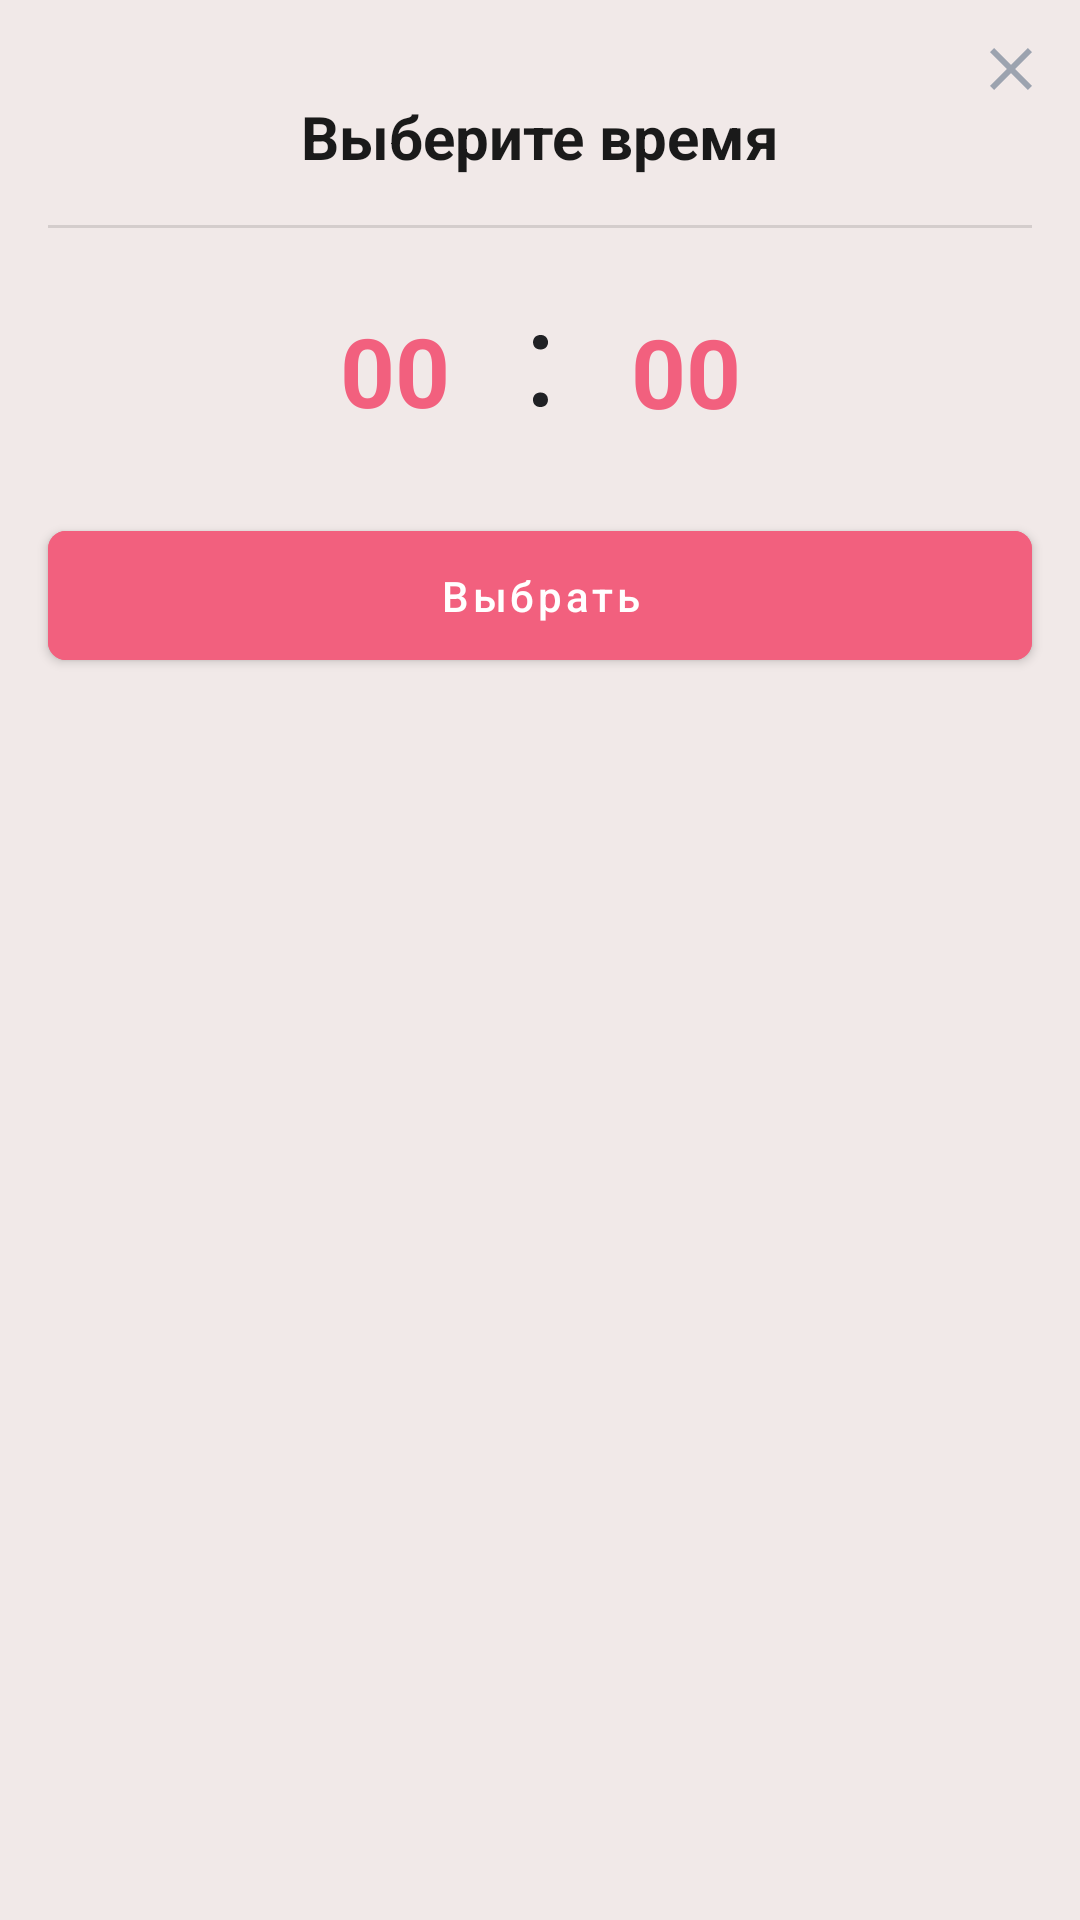

Here is an Android app screen rendered from its layout file. Give the layout XML and the strings, colors and styles it references.
<!-- AndroidManifest.xml: application theme Theme.TasksApp -->
<!-- res/layout/bottom_sheet_pickup_time.xml -->
<?xml version="1.0" encoding="utf-8"?>
<androidx.constraintlayout.widget.ConstraintLayout xmlns:android="http://schemas.android.com/apk/res/android"
    xmlns:app="http://schemas.android.com/apk/res-auto"
    xmlns:tools="http://schemas.android.com/tools"
    android:layout_width="match_parent"
    android:layout_height="wrap_content"
    android:paddingBottom="16dp">

    <ImageView
        android:id="@+id/pickupTimeCloseImage"
        android:layout_width="wrap_content"
        android:layout_height="wrap_content"
        android:layout_margin="16dp"
        android:src="@drawable/ic_close"
        app:layout_constraintEnd_toEndOf="parent"
        app:layout_constraintTop_toTopOf="parent" />

    <TextView
        android:id="@+id/pickupTimeTitle"
        android:layout_width="wrap_content"
        android:layout_height="wrap_content"
        android:layout_marginTop="32dp"
        android:text="Выберите время"
        android:textColor="@color/text"
        android:textSize="20sp"
        android:textStyle="bold"
        app:layout_constraintEnd_toEndOf="parent"
        app:layout_constraintStart_toStartOf="parent"
        app:layout_constraintTop_toTopOf="parent" />

    <View
        android:id="@+id/pickupTimeDivider"
        android:layout_width="match_parent"
        android:layout_height="1dp"
        android:layout_margin="16dp"
        android:background="@color/divider"
        app:layout_constraintTop_toBottomOf="@id/pickupTimeTitle" />

    <EditText
        android:id="@+id/pickupTimeHours"
        android:layout_width="76dp"
        android:layout_height="63dp"
        android:layout_marginTop="16dp"
        android:background="@drawable/selector_time_picker"
        android:hint="00"
        android:inputType="number"
        android:maxLength="2"
        android:textAlignment="center"
        android:textColorHint="@color/accent"
        android:textSize="32sp"
        android:textStyle="bold"
        android:textColor="@color/accent"
        app:layout_constraintEnd_toStartOf="@+id/imageView"
        app:layout_constraintHorizontal_bias="0.5"
        app:layout_constraintHorizontal_chainStyle="packed"
        app:layout_constraintStart_toStartOf="parent"
        app:layout_constraintTop_toBottomOf="@+id/pickupTimeDivider" />

    <ImageView
        android:id="@+id/imageView"
        android:layout_width="wrap_content"
        android:layout_height="wrap_content"
        android:layout_marginStart="8dp"
        android:layout_marginEnd="8dp"
        android:src="@drawable/image_text_divider"
        app:layout_constraintBottom_toBottomOf="@+id/pickupTimeHours"
        app:layout_constraintEnd_toStartOf="@+id/pickupTimeMinutes"
        app:layout_constraintHorizontal_bias="0.5"
        app:layout_constraintStart_toEndOf="@+id/pickupTimeHours"
        app:layout_constraintTop_toTopOf="@+id/pickupTimeHours" />

    <EditText
        android:id="@+id/pickupTimeMinutes"
        android:layout_width="76dp"
        android:layout_height="63dp"
        android:background="@drawable/selector_time_picker"
        android:hint="00"
        android:inputType="number"
        android:maxLength="2"
        android:textAlignment="center"
        android:textColorHint="@color/accent"
        android:textSize="32sp"
        android:textStyle="bold"
        android:textColor="@color/accent"
        app:layout_constraintBottom_toBottomOf="@+id/imageView"
        app:layout_constraintEnd_toEndOf="parent"
        app:layout_constraintHorizontal_bias="0.5"
        app:layout_constraintStart_toEndOf="@+id/imageView"
        app:layout_constraintTop_toTopOf="@+id/imageView" />

    <com.google.android.material.button.MaterialButton
        android:id="@+id/pickupTimeButton"
        android:layout_width="match_parent"
        android:layout_height="wrap_content"
        android:layout_marginHorizontal="16dp"
        android:layout_marginTop="16dp"
        android:backgroundTint="@color/accent"
        android:paddingVertical="12dp"
        android:text="Выбрать"
        android:textAllCaps="false"
        android:textColor="@color/white"
        app:cornerRadius="6dp"
        app:layout_constraintTop_toBottomOf="@+id/pickupTimeHours"
        tools:layout_editor_absoluteX="93dp" />

</androidx.constraintlayout.widget.ConstraintLayout>
<!-- resources referenced by this layout -->
<resources>
  <color name="accent">#F2607E</color>
  <color name="divider">#D4CDCC</color>
  <color name="text">#1A1A1A</color>
  <color name="white">#FFFFFFFF</color>
  <!-- drawable ic_close (drawable) -->
  <vector xmlns:android="http://schemas.android.com/apk/res/android"
      android:width="14dp"
      android:height="14dp"
      android:viewportWidth="14"
      android:viewportHeight="14">
    <path
        android:pathData="M1.4,14L0,12.6L5.6,7L0,1.4L1.4,0L7,5.6L12.6,0L14,1.4L8.4,7L14,12.6L12.6,14L7,8.4L1.4,14Z"
        android:fillColor="#9CA3AF"/>
  </vector>
  <!-- drawable image_text_divider (drawable) -->
  <vector xmlns:android="http://schemas.android.com/apk/res/android"
      android:width="5dp"
      android:height="24dp"
      android:viewportWidth="5"
      android:viewportHeight="24">
    <path
        android:pathData="M0,21.61C0,20.927 0.206,20.355 0.626,19.894C1.062,19.418 1.68,19.179 2.488,19.179C3.296,19.179 3.914,19.418 4.326,19.894C4.762,20.355 4.976,20.927 4.976,21.61C4.976,22.277 4.762,22.84 4.326,23.301C3.914,23.77 3.296,24 2.488,24C1.68,24 1.062,23.77 0.626,23.301C0.206,22.84 0,22.277 0,21.61ZM0.016,2.438C0.016,1.755 0.23,1.183 0.65,0.723C1.078,0.238 1.704,0 2.512,0C3.32,0 3.93,0.238 4.35,0.723C4.786,1.183 5,1.755 5,2.438C5,3.097 4.786,3.669 4.35,4.13C3.93,4.59 3.32,4.821 2.512,4.821C1.704,4.821 1.078,4.59 0.65,4.13C0.23,3.669 0.016,3.097 0.016,2.438Z"
        android:fillColor="#202124"/>
  </vector>
  <!-- drawable selector_time_picker (drawable) -->
  <?xml version="1.0" encoding="utf-8"?>
  <selector xmlns:android="http://schemas.android.com/apk/res/android">
      <item android:drawable="@drawable/shape_time_picker_active" android:state_focused="true"/>
      <item android:drawable="@color/accent_light"/>
  </selector>
  <style name="Theme.TasksApp" parent="Theme.MaterialComponents.Light.NoActionBar">
          <item name="colorPrimary">@color/accent</item>
          <item name="colorPrimaryVariant">@color/accent</item>
          <item name="colorOnPrimary">@color/white</item>
          <item name="colorSecondary">@color/accent</item>
          <item name="colorSecondaryVariant">@color/accent</item>
          <item name="colorOnSecondary">@color/black</item>
          <item name="android:windowBackground">@color/accent_light</item>
          <item name="android:statusBarColor">@android:color/transparent</item>
          <item name="android:windowLightStatusBar">true</item>
          <item name="bottomSheetDialogTheme">@style/AppBottomSheetDialogTheme</item>
      </style>
  <!-- drawable shape_time_picker_active (drawable) -->
  <?xml version="1.0" encoding="utf-8"?>
  <shape xmlns:android="http://schemas.android.com/apk/res/android">
      <solid android:color="@color/white" />
      <corners android:radius="4dp" />
      <stroke android:color="@color/accent" android:width="2dp" />
  </shape>
  <color name="accent_light">#F1E9E8</color>
  <color name="black">#FF000000</color>
  <style name="AppBottomSheetDialogTheme" parent="Theme.Design.Light.BottomSheetDialog">
          <item name="bottomSheetStyle">@style/AppModalStyle</item>
      </style>
  <style name="AppModalStyle" parent="Widget.Design.BottomSheet.Modal">
          <item name="android:background">@drawable/shape_bottom_sheet</item>
      </style>
  <!-- drawable shape_bottom_sheet (drawable) -->
  <?xml version="1.0" encoding="utf-8"?>
  <shape xmlns:android="http://schemas.android.com/apk/res/android">
      <solid android:color="@color/accent_light" />
      <corners android:topLeftRadius="8dp" android:topRightRadius="8dp" />
  </shape>
</resources>
